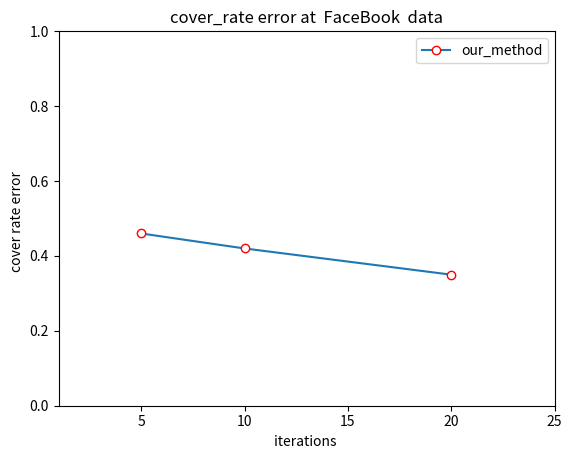

Reproduce this figure in Python.
import numpy as np
import matplotlib.pyplot as plt


def plotform():
    x = [5,10,20]
    SI_probability = [0.46,0.42,0.35]

    # plt.plot(x, y, 'ro-')
    # plt.plot(x, y1, 'bo-')W
    plt.xlim(1, 25)  # 限定横轴的范围
    plt.ylim(0, 1)  # 限定纵轴的范围

    plt.plot(x, SI_probability, marker='o', mec='r', mfc='w', label='our_method')
    plt.legend()  # 让图例生效

    plt.margins(0)
    plt.subplots_adjust(bottom=0.10)
    plt.xlabel('iterations ')  # X轴标签
    plt.ylabel("cover rate error  ")  # Y轴标签
    plt.title("cover_rate error at  FaceBook  data")  # 标题
    plt.savefig('f1.png')
    plt.show()


plotform()